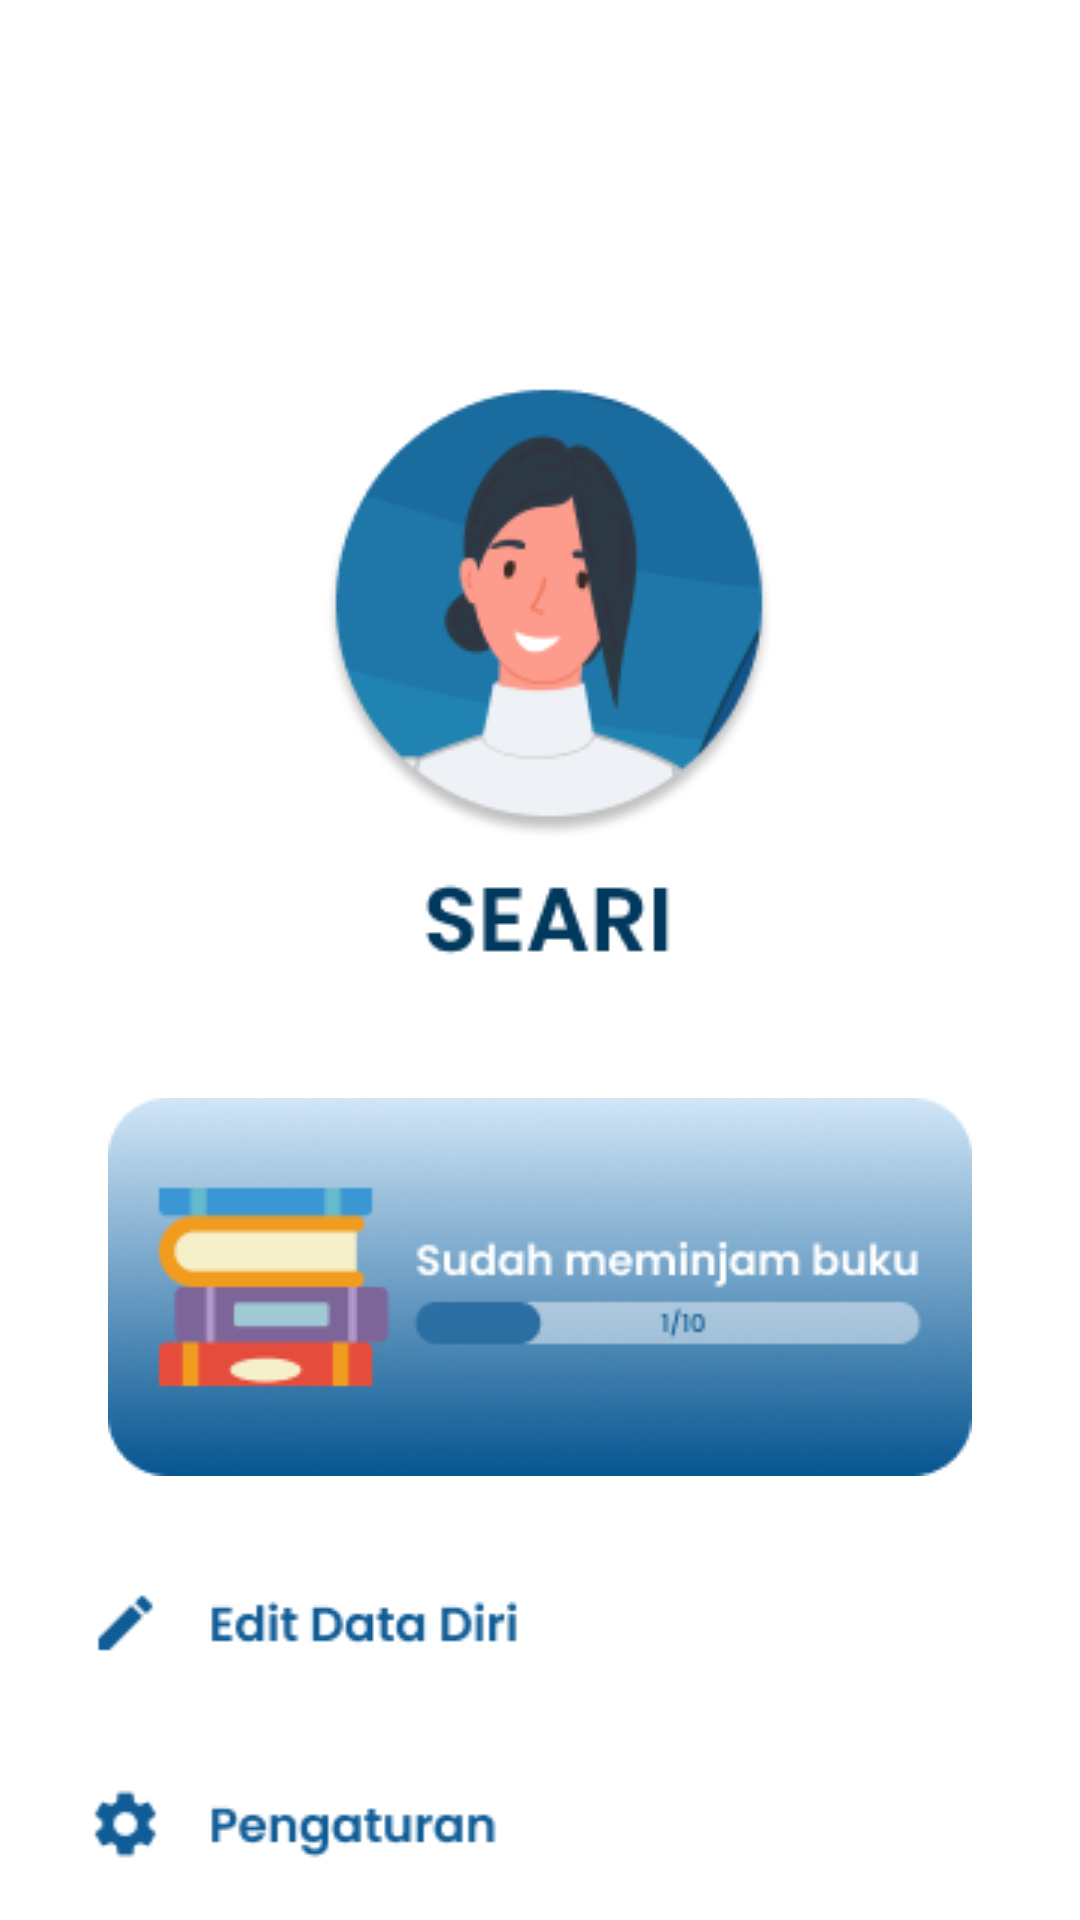

Produce the Android XML layout that renders to this screen, including the resource entries it uses.
<!-- AndroidManifest.xml: application theme Theme.Project_fix_mobile -->
<!-- res/layout/profile.xml -->
<?xml version="1.0" encoding="utf-8"?>
<androidx.constraintlayout.widget.ConstraintLayout xmlns:android="http://schemas.android.com/apk/res/android"
    xmlns:app="http://schemas.android.com/apk/res-auto"
    xmlns:tools="http://schemas.android.com/tools"
    android:layout_width="match_parent"
    android:layout_height="match_parent">


    <ImageView
        android:id="@+id/header"
        android:layout_width="413dp"
        android:layout_height="122dp"
        android:layout_marginBottom="784dp"
        app:layout_constraintBottom_toBottomOf="parent"
        app:layout_constraintEnd_toEndOf="parent"
        app:layout_constraintStart_toStartOf="parent"
        app:srcCompat="@mipmap/header" />

    <LinearLayout
        android:layout_width="match_parent"
        android:layout_height="match_parent"
        android:orientation="vertical">

        <ImageView
            android:id="@+id/profile"
            android:layout_width="350dp"
            android:layout_height="218dp"
            app:srcCompat="@mipmap/profile"
            android:layout_marginTop="122dp"
            android:layout_gravity="center"/>

        <ImageView
            android:id="@+id/goal"
            android:layout_width="288dp"
            android:layout_height="126dp"
            app:srcCompat="@mipmap/goal"
            android:layout_marginTop="26dp"
            android:layout_gravity="center"/>

        <ImageView
            android:id="@+id/edit"
            android:layout_width="350dp"
            android:layout_height="57dp"
            app:srcCompat="@mipmap/edit"
            android:layout_marginTop="21dp"
            android:layout_gravity="center"/>

        <ImageView
            android:id="@+id/setting"
            android:layout_width="350dp"
            android:layout_height="57dp"
            app:srcCompat="@mipmap/setting"
            android:layout_marginTop="10dp"
            android:layout_gravity="center"/>

        <ImageView
            android:id="@+id/help"
            android:layout_width="350dp"
            android:layout_height="57dp"
            app:srcCompat="@mipmap/help"
            android:layout_marginTop="10dp"
            android:layout_gravity="center"/>

        <ImageView
            android:id="@+id/logout"
            android:layout_width="350dp"
            android:layout_height="57dp"
            app:srcCompat="@mipmap/logout"
            android:layout_marginTop="10dp"
            android:layout_gravity="center"/>
    </LinearLayout>


</androidx.constraintlayout.widget.ConstraintLayout>
<!-- resources referenced by this layout -->
<resources>
  <!-- mipmap edit: png bitmap (mipmap-xhdpi, 2020 bytes) -->
  <!-- mipmap goal: png bitmap (mipmap-xhdpi, 32183 bytes) -->
  <!-- mipmap header: png bitmap (mipmap-xhdpi, 23996 bytes) -->
  <!-- mipmap help: png bitmap (mipmap-xhdpi, 2283 bytes) -->
  <!-- mipmap logout: png bitmap (mipmap-xhdpi, 1709 bytes) -->
  <!-- mipmap profile: png bitmap (mipmap-xhdpi, 14058 bytes) -->
  <!-- mipmap setting: png bitmap (mipmap-xhdpi, 2310 bytes) -->
  <style name="Theme.Project_fix_mobile" parent="Theme.MaterialComponents.DayNight.NoActionBar">
          
          <item name="colorPrimary">@color/primary_color</item>
          <item name="colorPrimaryVariant">@color/secondary_color</item>
          <item name="colorOnPrimary">@color/biru_muda</item>
          
          <item name="colorSecondary">@color/white</item>
          <item name="colorSecondaryVariant">@color/white</item>
          <item name="colorOnSecondary">@color/black</item>
          
          <item name="android:statusBarColor">?attr/colorPrimaryVariant</item>
          
      </style>
  <color name="primary_color">#01395E</color>
  <color name="secondary_color">#01518E</color>
  <color name="biru_muda">#D1E6F7</color>
  <color name="white">#FFFFFFFF</color>
  <color name="black">#FF000000</color>
</resources>
